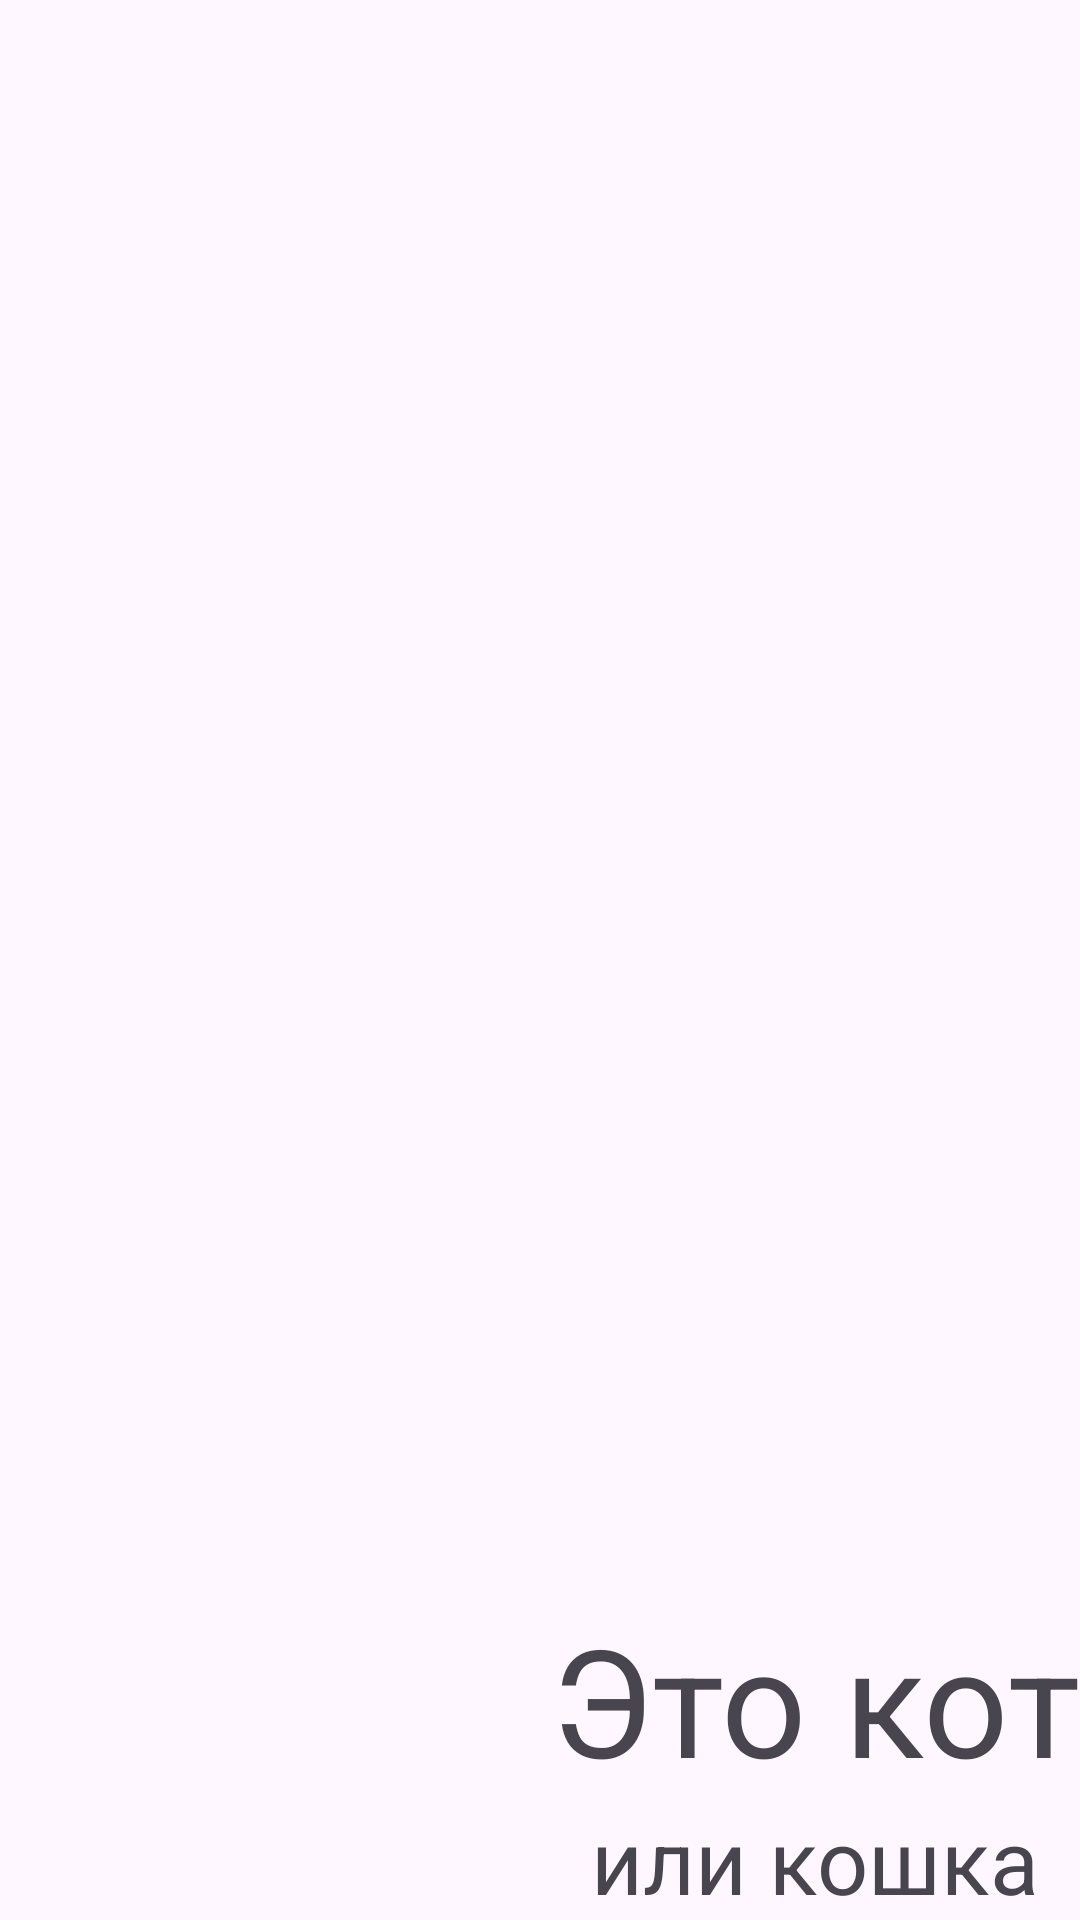

Layout XML and referenced resources for this Android screen:
<!-- AndroidManifest.xml: application theme Theme.Lr22 -->
<!-- res/layout/fragment_fr2.xml -->
<?xml version="1.0" encoding="utf-8"?>
<androidx.constraintlayout.widget.ConstraintLayout xmlns:android="http://schemas.android.com/apk/res/android"
    xmlns:app="http://schemas.android.com/apk/res-auto"
    xmlns:tools="http://schemas.android.com/tools"
    android:layout_width="match_parent"
    android:background="@drawable/ic_launcher_background"
    android:layout_height="match_parent"
    tools:context=".fr2">

    <LinearLayout
        android:layout_width="wrap_content"
        android:layout_height="wrap_content"
        android:gravity="center"
        android:orientation="vertical"
        app:layout_constraintBottom_toBottomOf="parent"
        app:layout_constraintEnd_toEndOf="parent">

        <TextView
            android:layout_width="wrap_content"
            android:layout_height="wrap_content"
            android:text="Это кот"
            android:textSize="50dp" />

        <TextView
            android:layout_width="wrap_content"
            android:layout_height="wrap_content"
            android:text="или кошка"
            android:textSize="30dp" />
    </LinearLayout>
</androidx.constraintlayout.widget.ConstraintLayout>
<!-- resources referenced by this layout -->
<resources>
  <style name="Theme.Lr22" parent="Base.Theme.Lr22" />
  <style name="Base.Theme.Lr22" parent="Theme.Material3.DayNight.NoActionBar">
          
          
      </style>
</resources>
